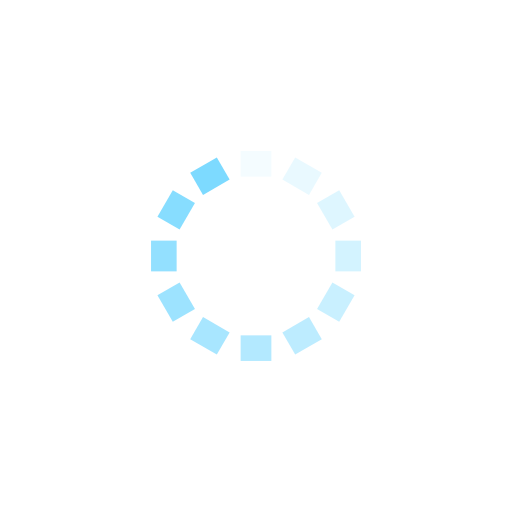
t = 0.00 s
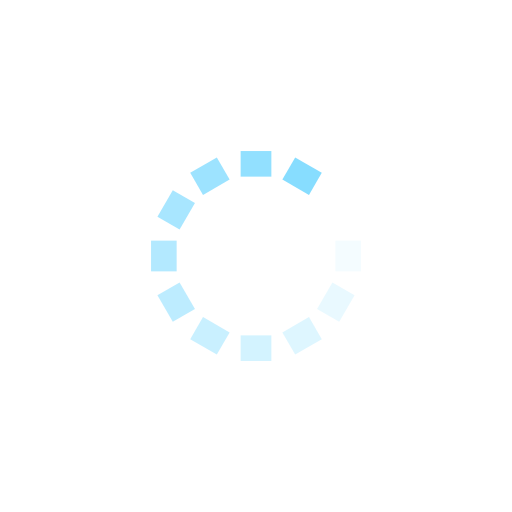
t = 0.26 s
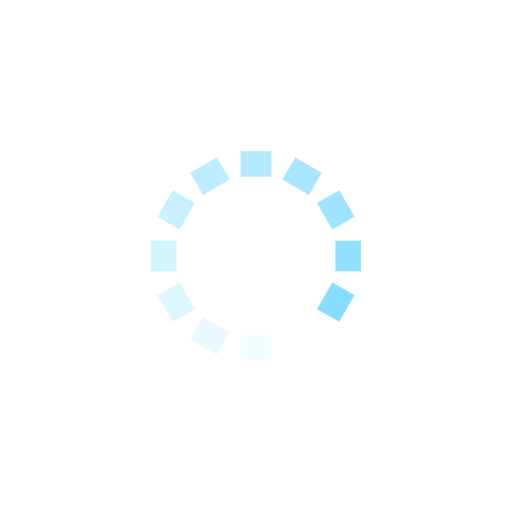
t = 0.51 s
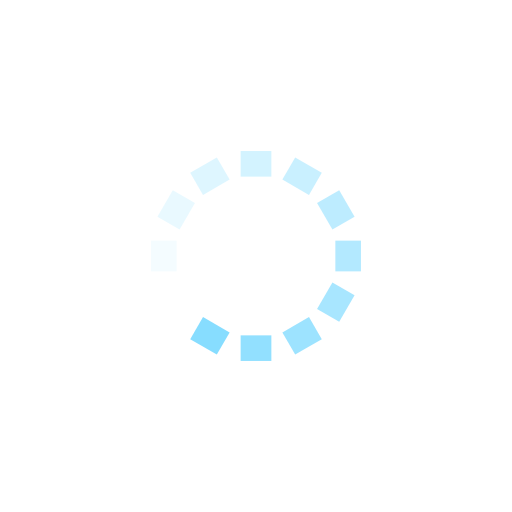
t = 0.77 s

The animated SVG that drew these frames (rendered in a browser with its animation timeline set to each time). Animation: 12 SMIL elements (animate=12); one cycle of 1.02 s, repeats indefinitely.

<?xml version="1.0" encoding="utf-8"?>
<svg xmlns="http://www.w3.org/2000/svg" xmlns:xlink="http://www.w3.org/1999/xlink" style="margin: auto; background: none; display: block; shape-rendering: auto; animation-play-state: running; animation-delay: 0s;" width="204px" height="204px" viewBox="0 0 100 100" preserveAspectRatio="xMidYMid">
<g transform="rotate(0 50 50)" style="animation-play-state: running; animation-delay: 0s;">
  <rect x="47" y="29.5" rx="0" ry="0" width="6" height="5" fill="#7ddaff" style="animation-play-state: running; animation-delay: 0s;">
    <animate attributeName="opacity" values="1;0" keyTimes="0;1" dur="1.0204081632653061s" begin="-0.935374149659864s" repeatCount="indefinite" style="animation-play-state: running; animation-delay: 0s;"></animate>
  </rect>
</g><g transform="rotate(30 50 50)" style="animation-play-state: running; animation-delay: 0s;">
  <rect x="47" y="29.5" rx="0" ry="0" width="6" height="5" fill="#7ddaff" style="animation-play-state: running; animation-delay: 0s;">
    <animate attributeName="opacity" values="1;0" keyTimes="0;1" dur="1.0204081632653061s" begin="-0.8503401360544218s" repeatCount="indefinite" style="animation-play-state: running; animation-delay: 0s;"></animate>
  </rect>
</g><g transform="rotate(60 50 50)" style="animation-play-state: running; animation-delay: 0s;">
  <rect x="47" y="29.5" rx="0" ry="0" width="6" height="5" fill="#7ddaff" style="animation-play-state: running; animation-delay: 0s;">
    <animate attributeName="opacity" values="1;0" keyTimes="0;1" dur="1.0204081632653061s" begin="-0.7653061224489796s" repeatCount="indefinite" style="animation-play-state: running; animation-delay: 0s;"></animate>
  </rect>
</g><g transform="rotate(90 50 50)" style="animation-play-state: running; animation-delay: 0s;">
  <rect x="47" y="29.5" rx="0" ry="0" width="6" height="5" fill="#7ddaff" style="animation-play-state: running; animation-delay: 0s;">
    <animate attributeName="opacity" values="1;0" keyTimes="0;1" dur="1.0204081632653061s" begin="-0.6802721088435374s" repeatCount="indefinite" style="animation-play-state: running; animation-delay: 0s;"></animate>
  </rect>
</g><g transform="rotate(120 50 50)" style="animation-play-state: running; animation-delay: 0s;">
  <rect x="47" y="29.5" rx="0" ry="0" width="6" height="5" fill="#7ddaff" style="animation-play-state: running; animation-delay: 0s;">
    <animate attributeName="opacity" values="1;0" keyTimes="0;1" dur="1.0204081632653061s" begin="-0.5952380952380952s" repeatCount="indefinite" style="animation-play-state: running; animation-delay: 0s;"></animate>
  </rect>
</g><g transform="rotate(150 50 50)" style="animation-play-state: running; animation-delay: 0s;">
  <rect x="47" y="29.5" rx="0" ry="0" width="6" height="5" fill="#7ddaff" style="animation-play-state: running; animation-delay: 0s;">
    <animate attributeName="opacity" values="1;0" keyTimes="0;1" dur="1.0204081632653061s" begin="-0.5102040816326531s" repeatCount="indefinite" style="animation-play-state: running; animation-delay: 0s;"></animate>
  </rect>
</g><g transform="rotate(180 50 50)" style="animation-play-state: running; animation-delay: 0s;">
  <rect x="47" y="29.5" rx="0" ry="0" width="6" height="5" fill="#7ddaff" style="animation-play-state: running; animation-delay: 0s;">
    <animate attributeName="opacity" values="1;0" keyTimes="0;1" dur="1.0204081632653061s" begin="-0.4251700680272109s" repeatCount="indefinite" style="animation-play-state: running; animation-delay: 0s;"></animate>
  </rect>
</g><g transform="rotate(210 50 50)" style="animation-play-state: running; animation-delay: 0s;">
  <rect x="47" y="29.5" rx="0" ry="0" width="6" height="5" fill="#7ddaff" style="animation-play-state: running; animation-delay: 0s;">
    <animate attributeName="opacity" values="1;0" keyTimes="0;1" dur="1.0204081632653061s" begin="-0.3401360544217687s" repeatCount="indefinite" style="animation-play-state: running; animation-delay: 0s;"></animate>
  </rect>
</g><g transform="rotate(240 50 50)" style="animation-play-state: running; animation-delay: 0s;">
  <rect x="47" y="29.5" rx="0" ry="0" width="6" height="5" fill="#7ddaff" style="animation-play-state: running; animation-delay: 0s;">
    <animate attributeName="opacity" values="1;0" keyTimes="0;1" dur="1.0204081632653061s" begin="-0.25510204081632654s" repeatCount="indefinite" style="animation-play-state: running; animation-delay: 0s;"></animate>
  </rect>
</g><g transform="rotate(270 50 50)" style="animation-play-state: running; animation-delay: 0s;">
  <rect x="47" y="29.5" rx="0" ry="0" width="6" height="5" fill="#7ddaff" style="animation-play-state: running; animation-delay: 0s;">
    <animate attributeName="opacity" values="1;0" keyTimes="0;1" dur="1.0204081632653061s" begin="-0.17006802721088435s" repeatCount="indefinite" style="animation-play-state: running; animation-delay: 0s;"></animate>
  </rect>
</g><g transform="rotate(300 50 50)" style="animation-play-state: running; animation-delay: 0s;">
  <rect x="47" y="29.5" rx="0" ry="0" width="6" height="5" fill="#7ddaff" style="animation-play-state: running; animation-delay: 0s;">
    <animate attributeName="opacity" values="1;0" keyTimes="0;1" dur="1.0204081632653061s" begin="-0.08503401360544217s" repeatCount="indefinite" style="animation-play-state: running; animation-delay: 0s;"></animate>
  </rect>
</g><g transform="rotate(330 50 50)" style="animation-play-state: running; animation-delay: 0s;">
  <rect x="47" y="29.5" rx="0" ry="0" width="6" height="5" fill="#7ddaff" style="animation-play-state: running; animation-delay: 0s;">
    <animate attributeName="opacity" values="1;0" keyTimes="0;1" dur="1.0204081632653061s" begin="0s" repeatCount="indefinite" style="animation-play-state: running; animation-delay: 0s;"></animate>
  </rect>
</g>
<!-- [ldio] generated by https://loading.io/ --></svg>
